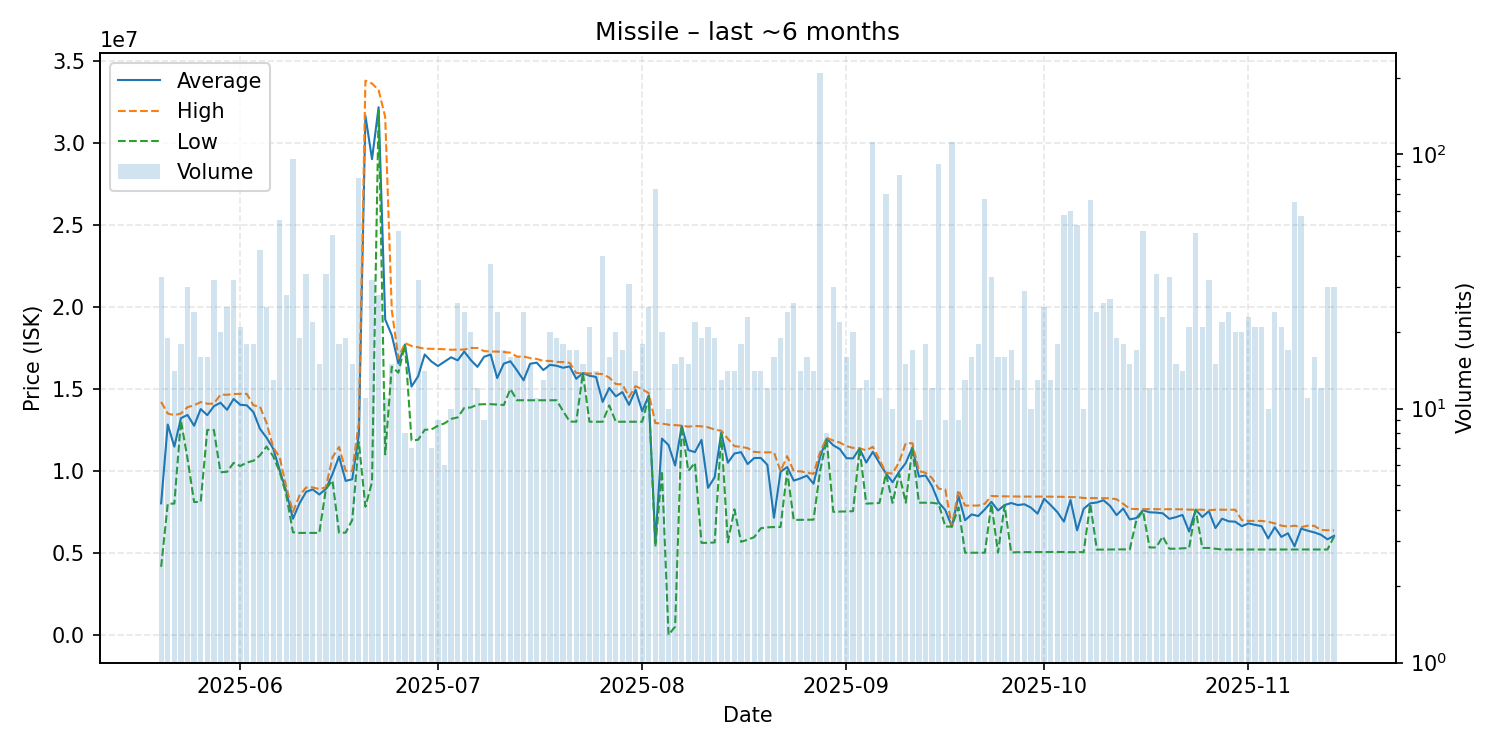

Data behind this chart, as committed beside it:
date, average, highest, lowest, order_count, volume
2025-05-20, 8020697, 14210000, 4150000, 14, 33
2025-05-21, 12831789, 13500000, 8000000, 17, 19
2025-05-22, 11479929, 13400000, 8006000, 13, 14
2025-05-23, 13215000, 13500000, 13070000, 18, 18
2025-05-24, 13416400, 13890000, 10750500, 27, 30
2025-05-25, 12752417, 14000000, 8102000, 22, 24
2025-05-26, 13774250, 14200000, 8108000, 14, 16
2025-05-27, 13400000, 14100000, 12500000, 13, 16
2025-05-28, 13947156, 14100000, 12500000, 20, 32
2025-05-29, 14159900, 14650000, 9919000, 18, 20
2025-05-30, 13727600, 14645000, 9947000, 20, 25
2025-05-31, 14390000, 14690000, 10490000, 21, 32
2025-06-01, 14035238, 14700000, 10300000, 17, 21
2025-06-02, 14001667, 14700000, 10510000, 14, 18
2025-06-03, 13592222, 14000000, 10620000, 18, 18
2025-06-04, 12561667, 13920000, 10950000, 24, 42
2025-06-05, 12027200, 12920000, 11490000, 22, 25
2025-06-06, 11360000, 11440000, 10895000, 13, 13
2025-06-07, 10026945, 10820000, 9930000, 31, 55
2025-06-08, 8751321, 8998500, 8500000, 24, 28
2025-06-09, 7083229, 7500000, 6260000, 30, 96
2025-06-10, 8024158, 8499000, 6219000, 15, 19
2025-06-11, 8724206, 8990000, 6219000, 17, 34
2025-06-12, 8870864, 8997000, 6219000, 20, 22
2025-06-13, 8562667, 8890000, 6219000, 14, 15
2025-06-14, 8897000, 8998000, 8890000, 20, 34
2025-06-15, 9806000, 10830000, 9418000, 30, 48
2025-06-16, 10878889, 11460000, 6230000, 17, 18
2025-06-17, 9390579, 10000000, 6235000, 14, 19
2025-06-18, 9491600, 10000000, 7006000, 14, 15
2025-06-19, 12211802, 12900000, 11760000, 22, 81
2025-06-20, 31665000, 33800000, 7815000, 11, 11
2025-06-21, 29015406, 33630000, 9317500, 29, 32
2025-06-22, 32183929, 33230000, 31980000, 21, 28
2025-06-23, 19237273, 31590000, 11010000, 7, 11
2025-06-24, 18280667, 19800000, 16350000, 12, 15
2025-06-25, 16552800, 16870000, 15990000, 18, 50
2025-06-26, 17710000, 17800000, 17700000, 8, 8
2025-06-27, 15145714, 17620000, 11860000, 6, 7
2025-06-28, 15775625, 17540000, 11900000, 20, 32
2025-06-29, 17102143, 17450000, 12510000, 13, 14
2025-06-30, 16680000, 17450000, 12530000, 7, 7
2025-07-01, 16396667, 17440000, 12750000, 9, 9
2025-07-02, 16665000, 17420000, 12900000, 6, 6
2025-07-03, 16932000, 17390000, 13170000, 10, 10
2025-07-04, 16743846, 17400000, 13265000, 22, 26
2025-07-05, 17278333, 17400000, 13840000, 21, 24
2025-07-06, 16759000, 17500000, 13870000, 20, 20
2025-07-07, 16344167, 17500000, 14050000, 12, 12
2025-07-08, 16958889, 17310000, 14070000, 9, 9
2025-07-09, 17102432, 17280000, 14070000, 16, 37
2025-07-10, 15664167, 17280000, 14050000, 16, 24
2025-07-11, 16544706, 17250000, 14020000, 16, 17
2025-07-12, 16687500, 17210000, 15000000, 15, 16
2025-07-13, 16130625, 16970000, 14310000, 12, 16
2025-07-14, 15528750, 16980000, 14310000, 18, 24
2025-07-15, 16538667, 16880000, 14305000, 15, 15
2025-07-16, 16604545, 16830000, 14310000, 11, 11
2025-07-17, 16152308, 16710000, 14310000, 13, 13
2025-07-18, 16469500, 16710000, 14310000, 16, 20
... 119 more rows
